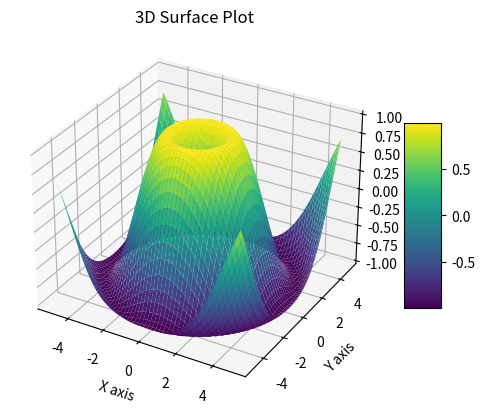

The matplotlib source for this figure:
import numpy as np
import matplotlib.pyplot as plt
from mpl_toolkits.mplot3d import Axes3D

# Create a figure and a 3D Axes
fig = plt.figure()
ax = fig.add_subplot(111, projection='3d')

# Generate data
X = np.linspace(-5, 5, 100)
Y = np.linspace(-5, 5, 100)
X, Y = np.meshgrid(X, Y)
Z = np.sin(np.sqrt(X**2 + Y**2))

# Plot a 3D surface
surf = ax.plot_surface(X, Y, Z, cmap='viridis')

# Add color bar which maps values to colors
fig.colorbar(surf, ax=ax, shrink=0.5, aspect=5)

# Set labels
ax.set_xlabel('X axis')
ax.set_ylabel('Y axis')
ax.set_zlabel('Z axis')
ax.set_title('3D Surface Plot')

# Show plot
plt.show()